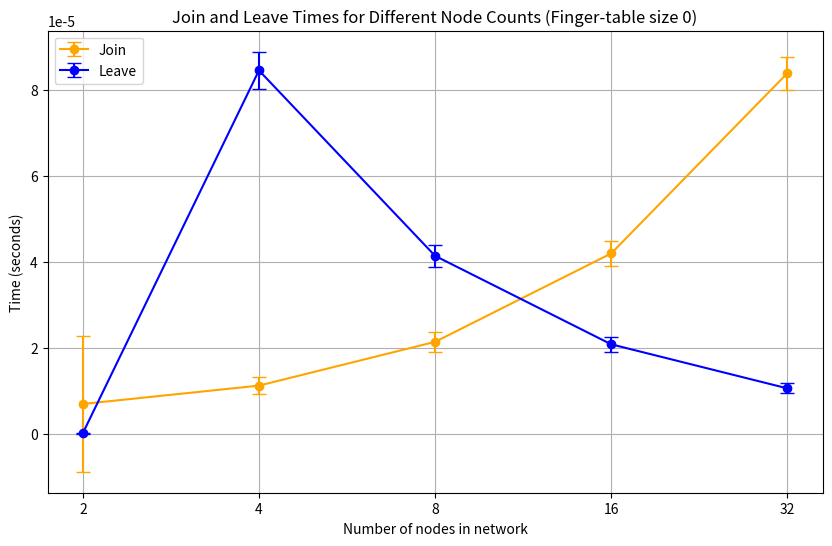

The matplotlib source for this figure: (Note: this script raises an exception after producing the figure.)
import matplotlib.pyplot as plt
import numpy as np

def save_plot(plt, filename):
    plt.savefig(f'plot/{filename}', dpi=300, bbox_inches='tight', format='pdf')

# Data for nodes without finger table
no_finger_results = [
    {'nodes': 2, 'join_avg': 6.905078887939453e-06, 'join_std': 1.5757200154368955e-05, 'leave_avg': 1.0633468627929688e-07, 'leave_std': 1.4640609194193026e-07}, 
    {'nodes': 4, 'join_avg': 1.1176586151123047e-05, 'join_std': 2.009362533765602e-06, 'leave_avg': 8.448219299316406e-05, 'leave_std': 4.351499385807828e-06}, 
    {'nodes': 8, 'join_avg': 2.135610580444336e-05, 'join_std': 2.256257743576741e-06, 'leave_avg': 4.135346412658692e-05, 'leave_std': 2.5764147410684835e-06}, 
    {'nodes': 16, 'join_avg': 4.192113876342774e-05, 'join_std': 2.981253448997794e-06, 'leave_avg': 2.0782947540283204e-05, 'leave_std': 1.7767399783808714e-06}, 
    {'nodes': 32, 'join_avg': 8.383727073669434e-05, 'join_std': 3.822948643801801e-06, 'leave_avg': 1.0535478591918945e-05, 'leave_std': 1.1618418683286766e-06}
]

# Extract data for plotting
nodes = [entry['nodes'] for entry in no_finger_results]
join_times = [entry['join_avg'] for entry in no_finger_results]
join_stds = [entry['join_std'] for entry in no_finger_results]
leave_times = [entry['leave_avg'] for entry in no_finger_results]
leave_stds = [entry['leave_std'] for entry in no_finger_results]

# Plot PUT and GET times for different node counts
plt.figure(figsize=(10, 6))
plt.errorbar(nodes, join_times, yerr=join_stds, marker='o', color='orange', label='Join', capsize=5)
plt.errorbar(nodes, leave_times, yerr=leave_stds, marker='o', color='blue', label='Leave', capsize=5)
plt.title('Join and Leave Times for Different Node Counts (Finger-table size 0)')
plt.xlabel('Number of nodes in network')
plt.ylabel('Time (seconds)')
plt.xscale('log', base=2)
plt.xticks(nodes, labels=nodes)
plt.grid(True)
plt.legend()

save_plot(plt, 'leave_and_join_without_fingertable.pdf')
